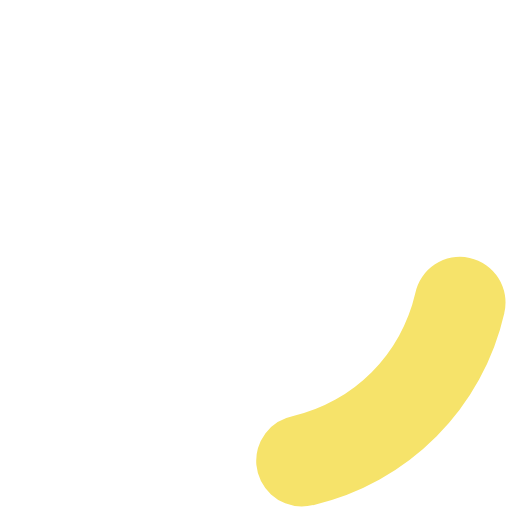
t = 0.00 s
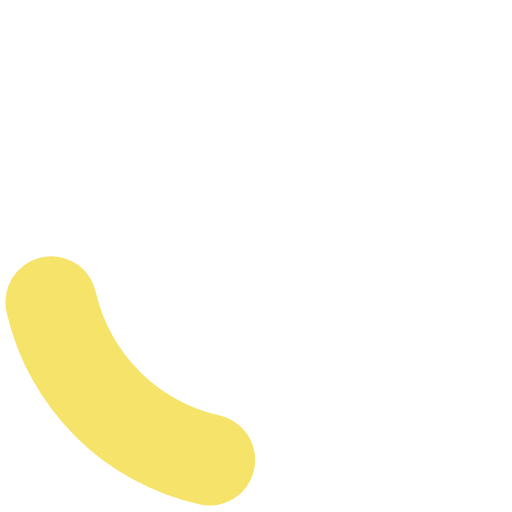
t = 0.45 s
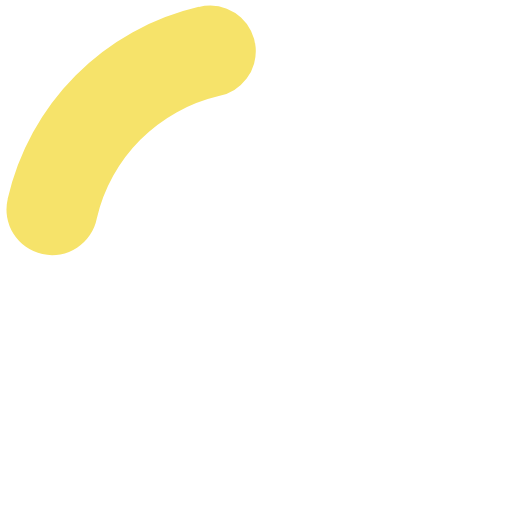
t = 0.90 s
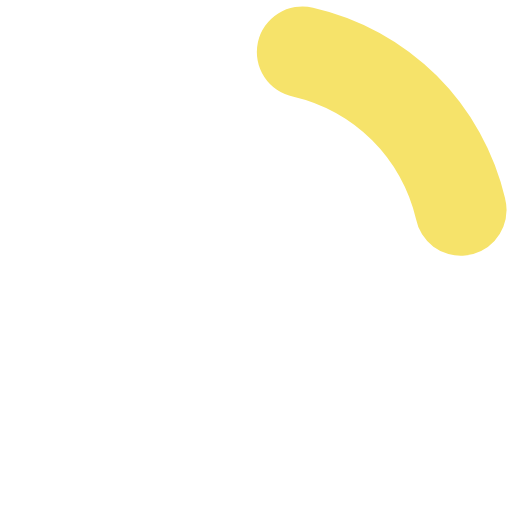
t = 1.35 s

The animated SVG that drew these frames (rendered in a browser with its animation timeline set to each time). Animation: 1 SMIL element (animateTransform=1); one cycle of 1.80 s, repeats indefinitely.

<?xml version="1.0" encoding="UTF-8" standalone="no"?><svg xmlns:svg="http://www.w3.org/2000/svg" xmlns="http://www.w3.org/2000/svg" xmlns:xlink="http://www.w3.org/1999/xlink" version="1.0" width="64px" height="64px" viewBox="0 0 128 128" xml:space="preserve"><g><path d="M75.4 126.63a11.43 11.43 0 0 1-2.1-22.65 40.9 40.9 0 0 0 30.5-30.6 11.4 11.4 0 1 1 22.27 4.87h.02a63.77 63.77 0 0 1-47.8 48.05v-.02a11.38 11.38 0 0 1-2.93.37z" fill="#f6e36a"/><animateTransform attributeName="transform" type="rotate" from="0 64 64" to="360 64 64" dur="1800ms" repeatCount="indefinite"></animateTransform></g></svg>